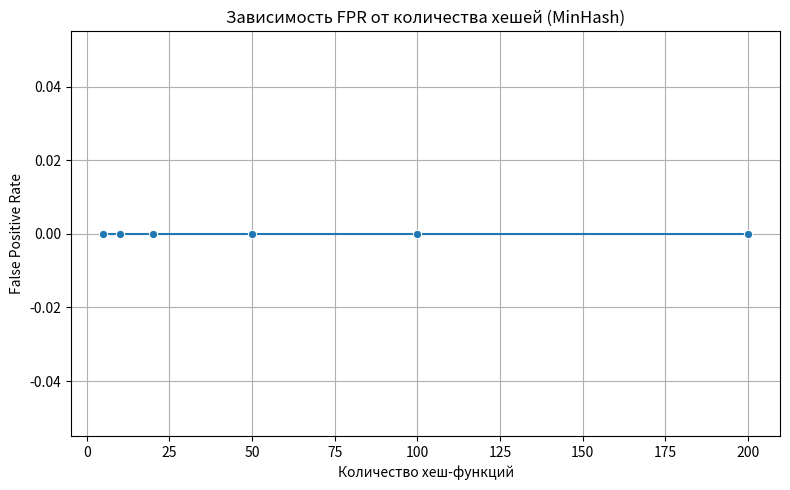

Write the Python code that produced this figure.
import random
import matplotlib.pyplot as plt
import pandas as pd
import seaborn as sns

class MinHash:
    def __init__(self, num_hashes=100, seed=42):
        self.num_hashes = num_hashes
        self.seed = seed
        self.hash_funcs = self._generate_hash_functions()

    def _generate_hash_functions(self):
        random.seed(self.seed)
        max_hash = (1 << 32) - 1
        return [
            (random.randint(1, max_hash), random.randint(0, max_hash))
            for _ in range(self.num_hashes)
        ]

    def _hash(self, x, a, b):
        return (a * hash(x) + b) % (1 << 32)

    def signature(self, input_set):
        sig = []
        for a, b in self.hash_funcs:
            min_hash = min(self._hash(el, a, b) for el in input_set)
            sig.append(min_hash)
        return sig

    @staticmethod
    def estimate_jaccard(sig1, sig2):
        assert len(sig1) == len(sig2)
        matches = sum(1 for x, y in zip(sig1, sig2) if x == y)
        return matches / len(sig1)

# Генерация непересекающихся множеств
def generate_disjoint_sets(n, set_size=50, universe_size=100000):
    sets = []
    for _ in range(n):
        set_a = set(random.sample(range(universe_size), set_size))
        set_b = set(random.sample(range(universe_size, universe_size * 2), set_size))
        sets.append((set_a, set_b))
    return sets

# Расчёт FPR для общего теста
def false_positive_rate_minhash(mh, disjoint_sets, threshold=0.5):
    false_positives = 0
    total = len(disjoint_sets)

    for setA, setB in disjoint_sets:   
        sigA = mh.signature(setA)
        sigB = mh.signature(setB)
        est_sim = mh.estimate_jaccard(sigA, sigB)
        if est_sim > threshold:
            false_positives += 1

    return false_positives / total

# Проверка FPR конкретной реализации MinHash
def evaluate_single_minhash_fpr(mh, disjoint_sets, threshold=0.5):
    false_positives = 0
    total = len(disjoint_sets)

    for setA, setB in disjoint_sets:
        sigA = mh.signature(setA)
        sigB = mh.signature(setB)
        est_sim = mh.estimate_jaccard(sigA, sigB)
        if est_sim > threshold:
            false_positives += 1

    fpr = false_positives / total
    print(f"\nОценка конкретной реализации: num_hashes={mh.num_hashes}, threshold={threshold} → FPR = {fpr:.4f}")
    return fpr

def main():
    hash_sizes = [5, 10, 20, 50, 100, 200]
    sets = generate_disjoint_sets(500, set_size=50)
    results = []

    for h in hash_sizes:
        mh = MinHash(num_hashes=h)
        fpr = false_positive_rate_minhash(mh, sets, threshold=0.5)
        results.append((h, fpr))
        print(f"Hashes={h}, False Positive Rate={fpr:.4f}")

    df = pd.DataFrame(results, columns=["NumHashes", "FalsePositiveRate"])
    print("\nТаблица ложноположительных:\n")
    print(df)

    plt.figure(figsize=(8, 5))
    sns.lineplot(data=df, x="NumHashes", y="FalsePositiveRate", marker="o")
    plt.title("Зависимость FPR от количества хешей (MinHash)")
    plt.xlabel("Количество хеш-функций")
    plt.ylabel("False Positive Rate")
    plt.grid(True)
    plt.tight_layout()
    plt.show()

    mh_50 = MinHash(num_hashes=50)
    evaluate_single_minhash_fpr(mh_50, sets, threshold=0.5)

# Запуск
if __name__ == "__main__":
    main()
